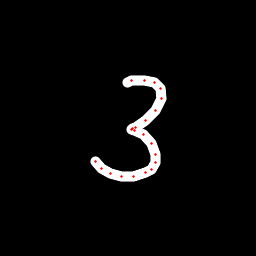

The data file committed next to this chart (first rows):
x, y, hover, eod
127.7, 82.84, 0.0, 0.0
131.7, 80.63, 0.0, 0.0
144.2, 80.12, 0.0, 0.0
155, 82.84, 0.0, 0.0
160.9, 88.57, 0.0, 0.0
161.5, 98.94, 0.0, 0.0
155.4, 110.5, 0.0, 0.0
145.5, 120.4, 0.0, 0.0
135.6, 127.1, 0.0, 0.0
132.6, 128.8, 0.0, 0.0
131.7, 129.5, 0.0, 0.0
134.6, 130.6, 0.0, 0.0
143.6, 134.7, 0.0, 0.0
151.4, 143.5, 0.0, 0.0
155.8, 154.5, 0.0, 0.0
156, 162.6, 0.0, 0.0
151.8, 169.2, 0.0, 0.0
145.3, 173, 0.0, 0.0
133.1, 176.6, 0.0, 0.0
121.8, 176.2, 0.0, 0.0
110.8, 173.4, 0.0, 0.0
101.3, 168.7, 0.0, 0.0
95.54, 161.8, 0.0, 1.0
